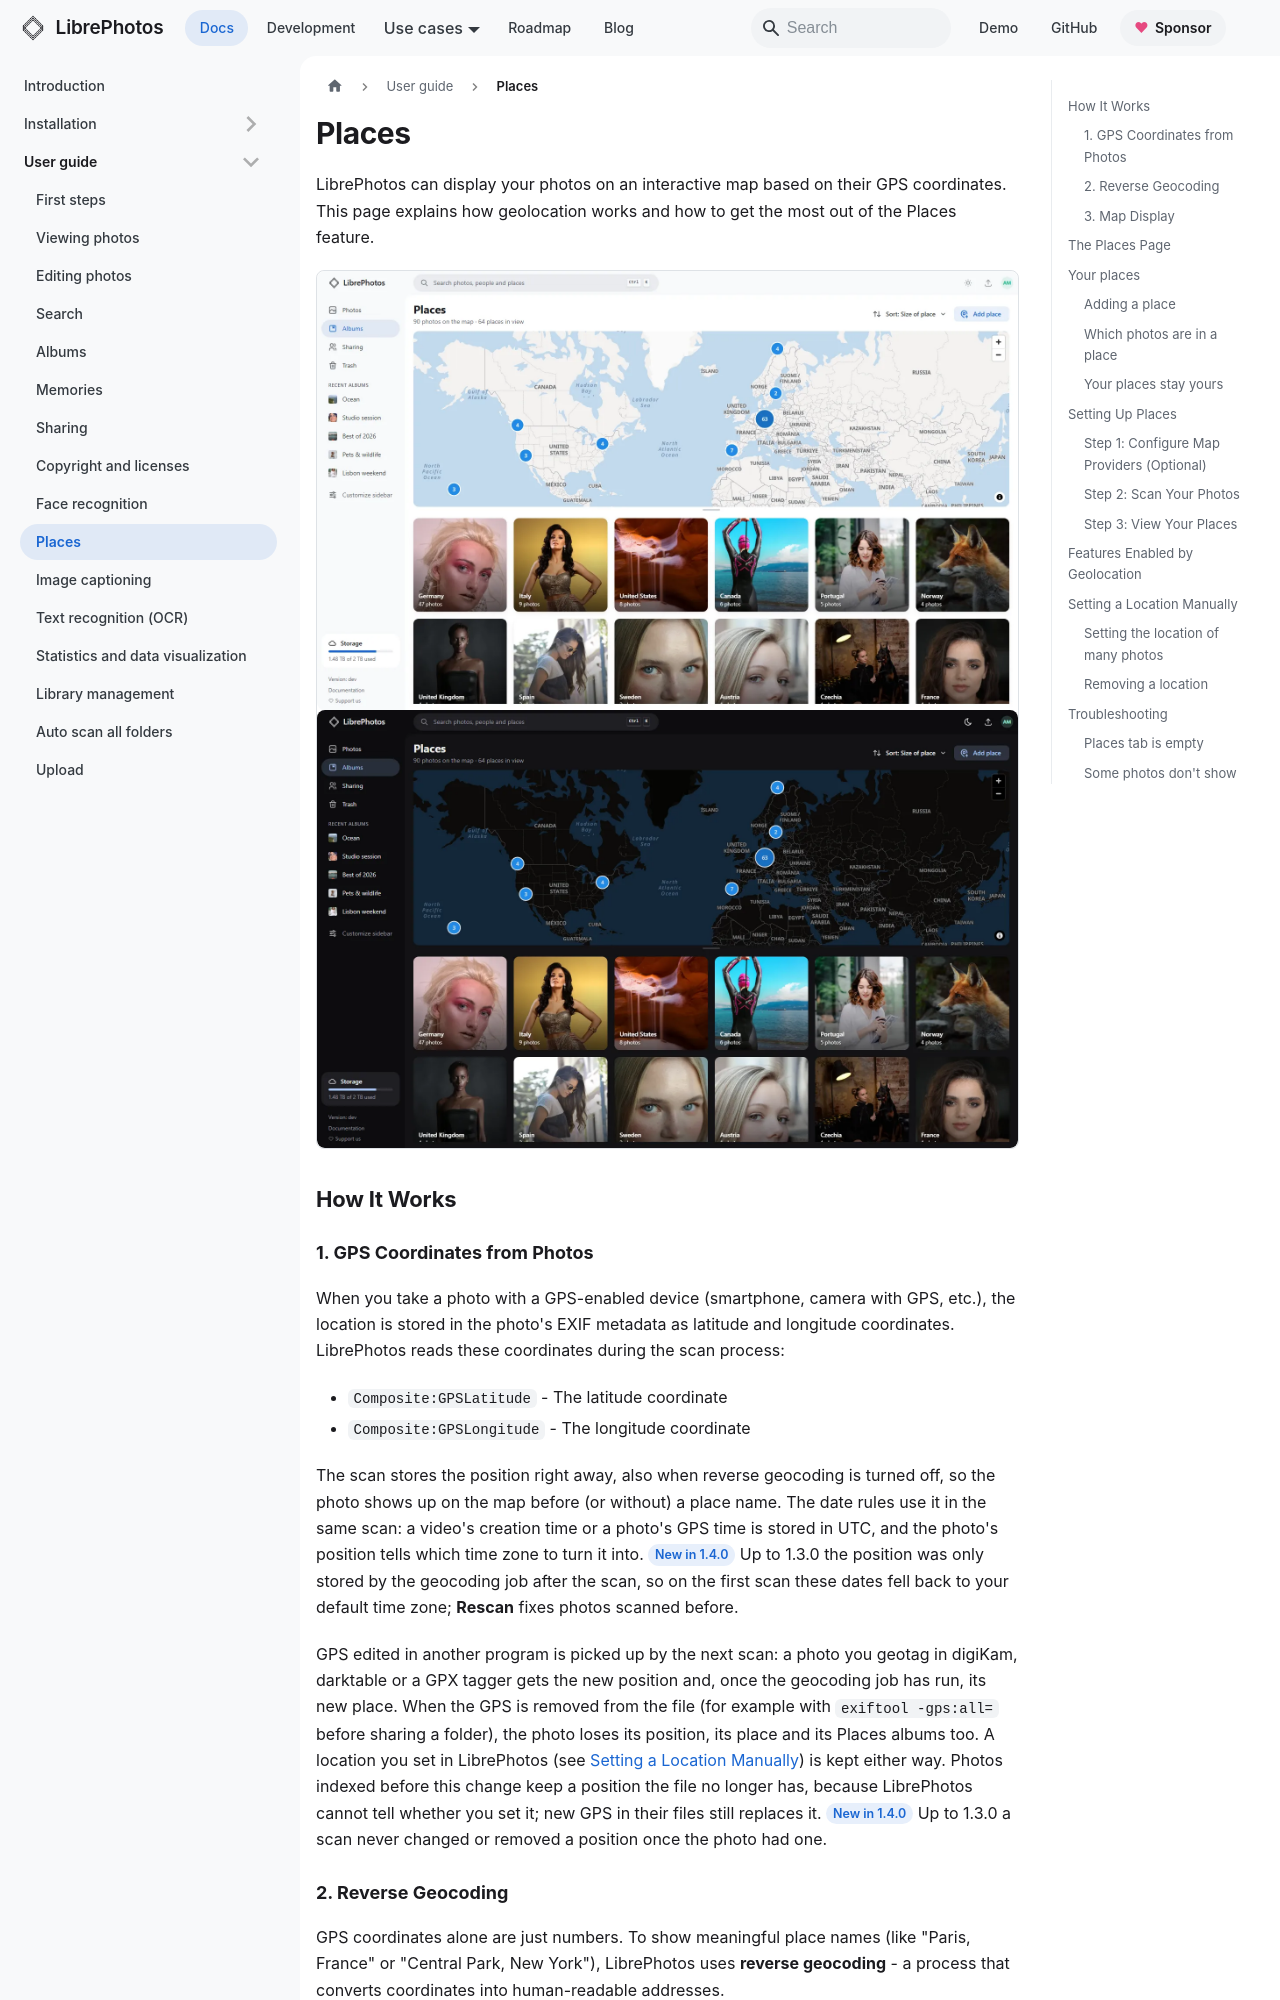

repository: LibrePhotos/librephotos · page: docs/user-guide/places/index.html · generator: docusaurus

---
title: "Places"
description: "An overview on how geolocation and places work in LibrePhotos"
sidebar_position: 8
---

LibrePhotos can display your photos on an interactive map based on their GPS coordinates. This page explains how geolocation works and how to get the most out of the Places feature.

<Screenshot id="places" />

## How It Works

### 1. GPS Coordinates from Photos

When you take a photo with a GPS-enabled device (smartphone, camera with GPS, etc.), the location is stored in the photo's EXIF metadata as latitude and longitude coordinates. LibrePhotos reads these coordinates during the scan process:

- `Composite:GPSLatitude` - The latitude coordinate
- `Composite:GPSLongitude` - The longitude coordinate

The scan stores the position right away, also when reverse geocoding is turned off, so the photo shows up on the map before (or without) a place name. The date rules use it in the same scan: a video's creation time or a photo's GPS time is stored in UTC, and the photo's position tells which time zone to turn it into. <Since version="1.4.0" /> Up to 1.3.0 the position was only stored by the geocoding job after the scan, so on the first scan these dates fell back to your default time zone; **Rescan** fixes photos scanned before.

GPS edited in another program is picked up by the next scan: a photo you geotag in digiKam, darktable or a GPX tagger gets the new position and, once the geocoding job has run, its new place. When the GPS is removed from the file (for example with `exiftool -gps:all=` before sharing a folder), the photo loses its position, its place and its Places albums too. A location you set in LibrePhotos (see [Setting a Location Manually](#setting-a-location-manually)) is kept either way. Photos indexed before this change keep a position the file no longer has, because LibrePhotos cannot tell whether you set it; new GPS in their files still replaces it. <Since version="1.4.0" /> Up to 1.3.0 a scan never changed or removed a position once the photo had one.
